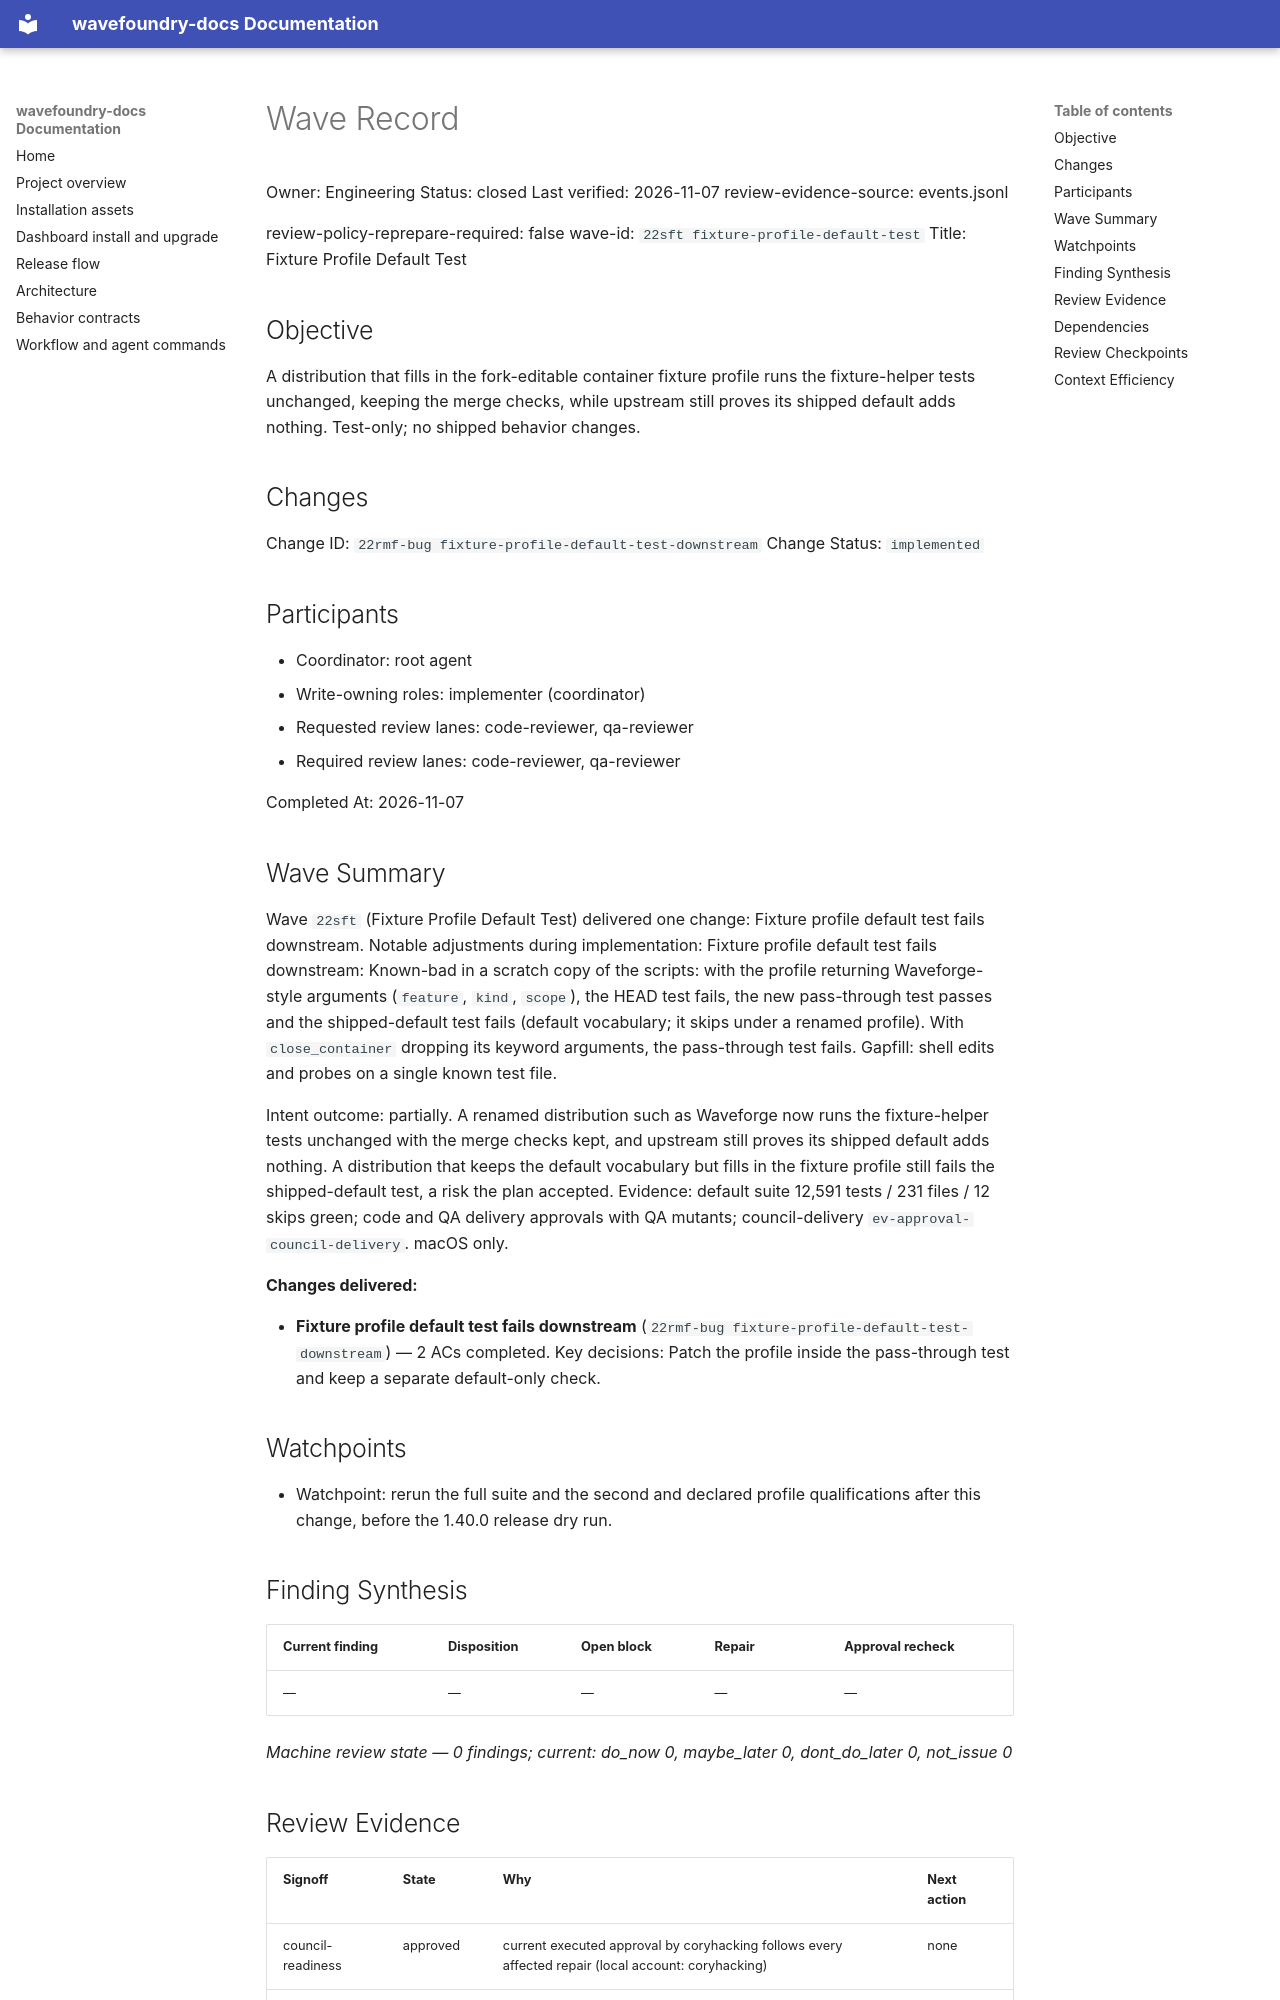

repository: coryhacking/wavefoundry · page: waves/22sft fixture-profile-default-test/wave/index.html · generator: mkdocs

# Wave Record

Owner: Engineering
Status: closed
Last verified: 2026-11-07
review-evidence-source: events.jsonl

review-policy-reprepare-required: false
wave-id: `22sft fixture-profile-default-test`
Title: Fixture Profile Default Test

## Objective

A distribution that fills in the fork-editable container fixture profile runs the fixture-helper tests unchanged, keeping the merge checks, while upstream still proves its shipped default adds nothing. Test-only; no shipped behavior changes.

## Changes

Change ID: `22rmf-bug fixture-profile-default-test-downstream`
Change Status: `implemented`

## Participants

- Coordinator: root agent
- Write-owning roles: implementer (coordinator)
- Requested review lanes: code-reviewer, qa-reviewer
- Required review lanes: code-reviewer, qa-reviewer

Completed At: 2026-11-07

## Wave Summary

Wave `22sft` (Fixture Profile Default Test) delivered one change: Fixture profile default test fails downstream. Notable adjustments during implementation: Fixture profile default test fails downstream: Known-bad in a scratch copy of the scripts: with the profile returning Waveforge-style arguments (`feature`, `kind`, `scope`), the HEAD test fails, the new pass-through test passes and the shipped-default test fails (default vocabulary; it skips under a renamed profile). With `close_container` dropping its keyword arguments, the pass-through test fails. Gapfill: shell edits and probes on a single known test file.

Intent outcome: partially. A renamed distribution such as Waveforge now runs the fixture-helper tests unchanged with the merge checks kept, and upstream still proves its shipped default adds nothing. A distribution that keeps the default vocabulary but fills in the fixture profile still fails the shipped-default test, a risk the plan accepted. Evidence: default suite 12,591 tests / 231 files / 12 skips green; code and QA delivery approvals with QA mutants; council-delivery `ev-approval-council-delivery`. macOS only.

**Changes delivered:**

- **Fixture profile default test fails downstream** (`22rmf-bug fixture-profile-default-test-downstream`) — 2 ACs completed. Key decisions: Patch the profile inside the pass-through test and keep a separate default-only check.
## Watchpoints

- Watchpoint: rerun the full suite and the second and declared profile qualifications after this change, before the 1.40.0 release dry run.

## Finding Synthesis

<!-- wave:finding-synthesis begin -->
| Current finding | Disposition | Open block | Repair | Approval recheck |
| --- | --- | --- | --- | --- |
| — | — | — | — | — |

*Machine review state — 0 findings; current: do_now 0, maybe_later 0, dont_do_later 0, not_issue 0*
<!-- wave:finding-synthesis end -->

## Review Evidence

<!-- wave:review-status begin -->
| Signoff | State | Why | Next action |
| --- | --- | --- | --- |
| council-readiness | approved | current executed approval by coryhacking follows every affected repair (local account: coryhacking) | none |
| council-delivery | approved | current executed approval by coryhacking, not receipt-bound, follows every affected repair (local account: coryhacking) | none |
| code-reviewer | approved | current executed approval by coryhacking, not receipt-bound, follows every affected repair (local account: coryhacking) | none |
| qa-reviewer | approved | current executed approval by coryhacking, not receipt-bound, follows every affected repair (local account: coryhacking) | none |
| operator-signoff | approved | current executed approval by coryhacking, not receipt-bound, follows every affected repair (local account: coryhacking) | none |
<!-- wave:review-status end -->

- operator-signoff: <approved when operator confirms closure>

## Dependencies

- No external wave dependencies. Declare intra-wave dependencies with a `Depends On:` line containing full backticked change ids in each change's block under `## Changes`.
